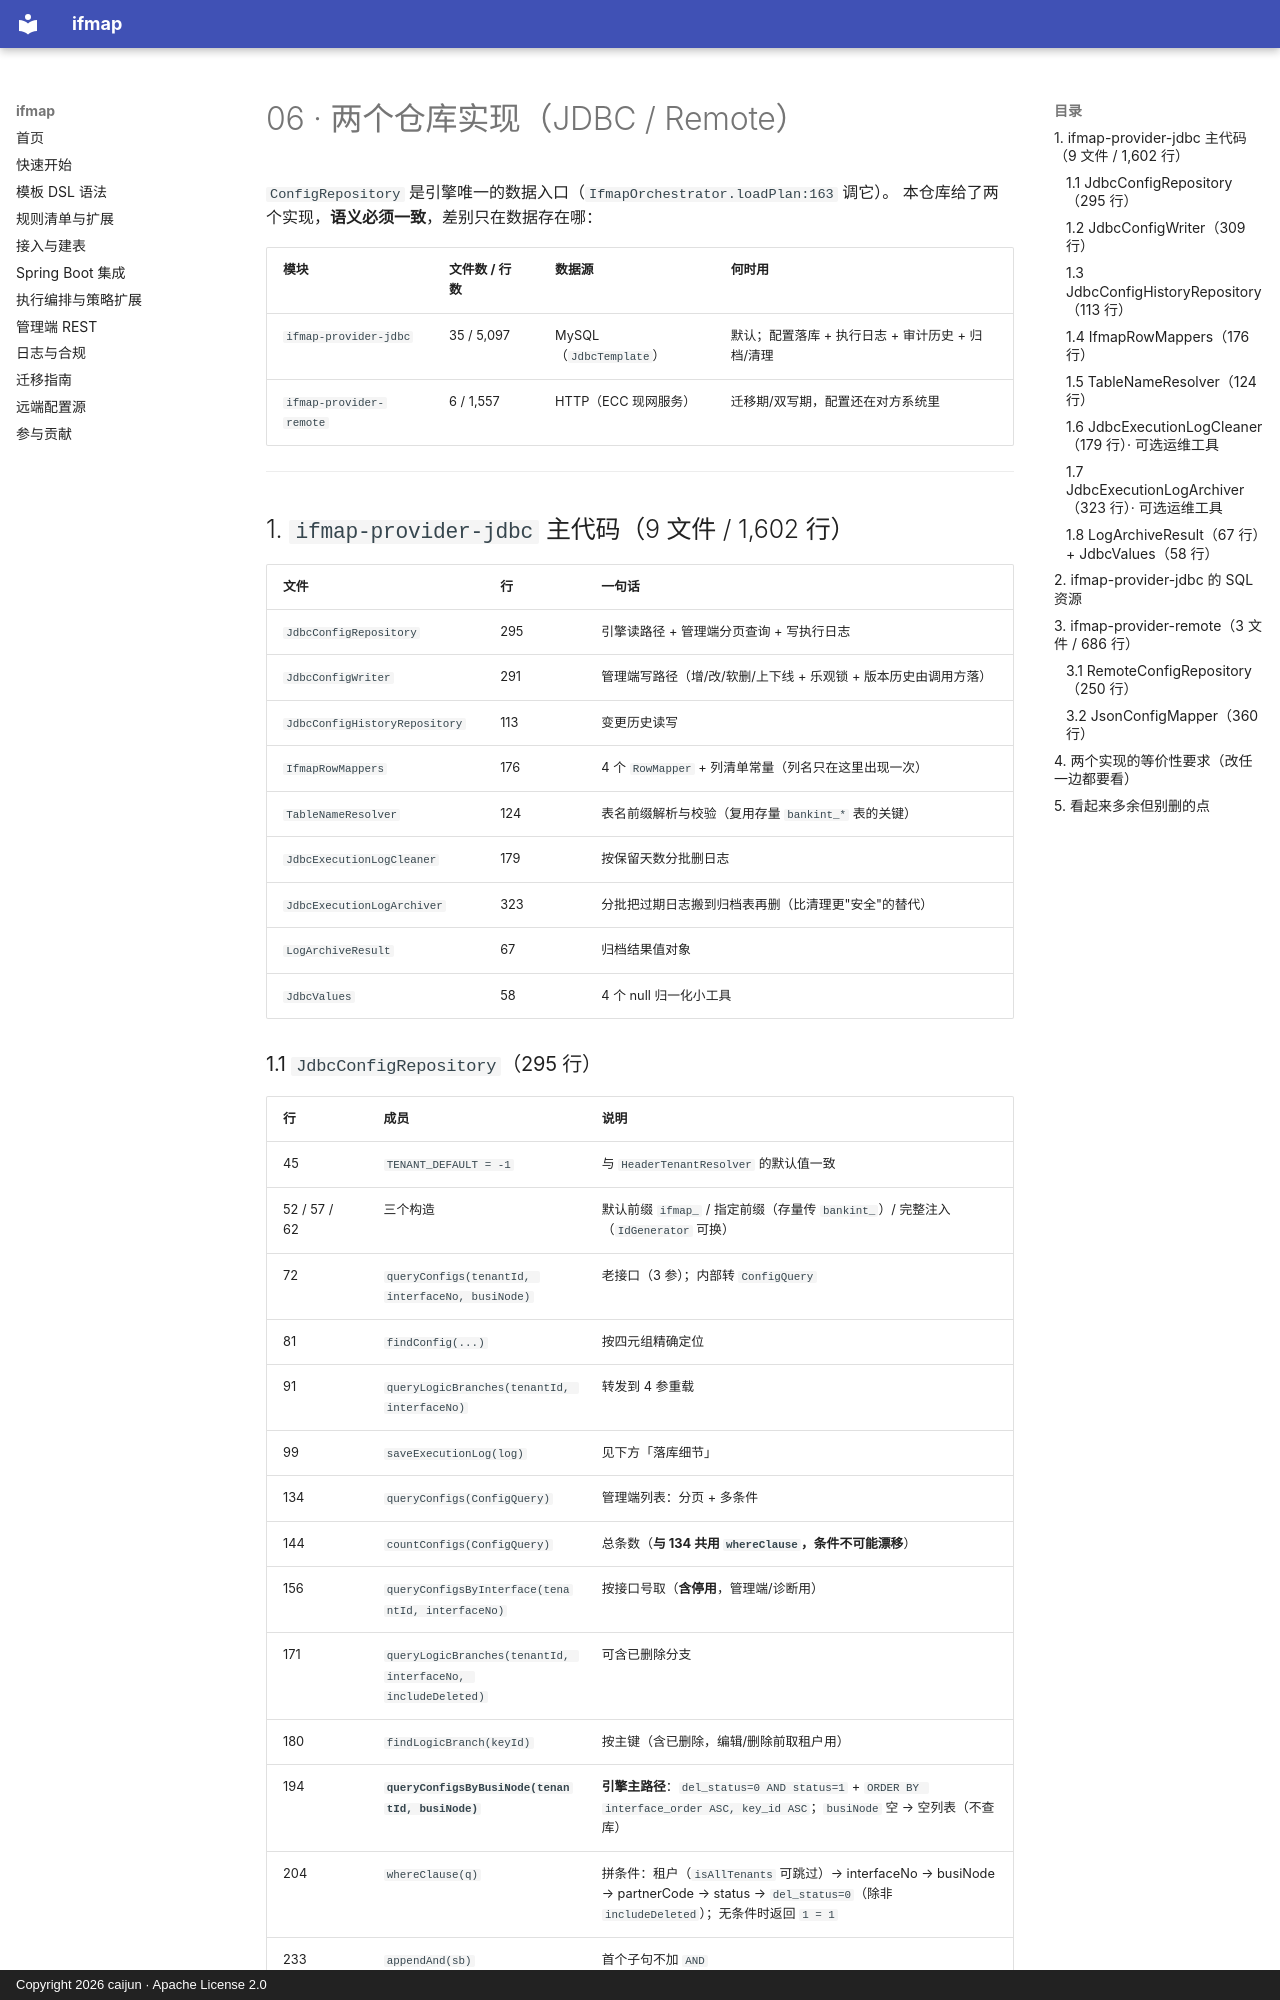

repository: CJ8023/ifmap · page: 代码精读/06-两个仓库实现/index.html · generator: mkdocs · copyright: Copyright 2026 caijun · Apache License 2.0

# 06 · 两个仓库实现（JDBC / Remote）

`ConfigRepository` 是引擎唯一的数据入口（`IfmapOrchestrator.loadPlan:163` 调它）。
本仓库给了两个实现，**语义必须一致**，差别只在数据存在哪：

| 模块 | 文件数 / 行数 | 数据源 | 何时用 |
|---|---|---|---|
| `ifmap-provider-jdbc` | 35 / 5,097 | MySQL（`JdbcTemplate`） | 默认；配置落库 + 执行日志 + 审计历史 + 归档/清理 |
| `ifmap-provider-remote` | 6 / 1,557 | HTTP（ECC 现网服务） | 迁移期/双写期，配置还在对方系统里 |

---

## 1. `ifmap-provider-jdbc` 主代码（9 文件 / 1,602 行）

| 文件 | 行 | 一句话 |
|---|---|---|
| `JdbcConfigRepository` | 295 | 引擎读路径 + 管理端分页查询 + 写执行日志 |
| `JdbcConfigWriter` | 291 | 管理端写路径（增/改/软删/上下线 + 乐观锁 + 版本历史由调用方落） |
| `JdbcConfigHistoryRepository` | 113 | 变更历史读写 |
| `IfmapRowMappers` | 176 | 4 个 `RowMapper` + 列清单常量（列名只在这里出现一次） |
| `TableNameResolver` | 124 | 表名前缀解析与校验（复用存量 `bankint_*` 表的关键） |
| `JdbcExecutionLogCleaner` | 179 | 按保留天数分批删日志 |
| `JdbcExecutionLogArchiver` | 323 | 分批把过期日志搬到归档表再删（比清理更"安全"的替代） |
| `LogArchiveResult` | 67 | 归档结果值对象 |
| `JdbcValues` | 58 | 4 个 null 归一化小工具 |
